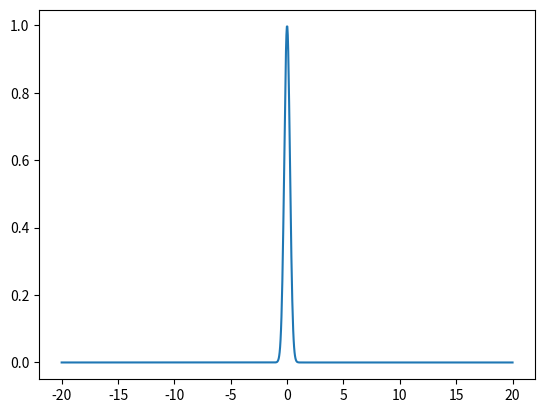

Here is the Python script that generated this plot: (Note: this script raises an exception after producing the figure.)
import numpy as np
import matplotlib.pyplot as plt
import matplotlib.animation as animation

outputFolder = "src/static/video/"

framerate = 20
speed = 0.1
time = 20
dt = speed/framerate

sigma = 0.5
m = 1
h = 1

waveFunction = lambda x, t: sigma / (np.sqrt(sigma**2+(2j*h*t/m))) * np.exp(-x**2/(sigma**2+2j*h*t/m))
wave = lambda x, t: np.abs(waveFunction(x,t))**2
x = np.linspace(-20, 20, 1000)

fig, ax = plt.subplots()

line, = ax.plot(x, wave(x, 0))

def animate(i):
    line.set_ydata(wave(x, i * dt))
    return line,

ani = animation.FuncAnimation(
    fig, animate, interval=1000/framerate, blit=True, save_count = framerate * time)
ani.save(f"{outputFolder}localized.mp4")
plt.show()
